Run: headless pygame with SDL's dummy video driver; simulated clock (each Clock.tick advances the game by its frame time, no real sleeping); random seed 0; keys injected as events and as key.get_pressed() state; no mouse input.
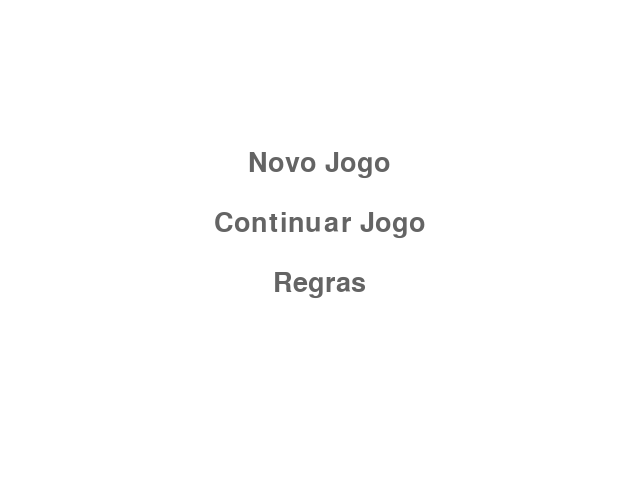
Frame 1 of 4 · flips 1–60 · no input
Frame 2 of 4 · flips 61–180 · tapped SPACE, RETURN · held RIGHT (→), D · screen unchanged from frame 1, image omitted
Frame 3 of 4 · flips 181–300 · held DOWN (↓), S · screen unchanged from frame 2, image omitted
Frame 4 of 4 · flips 301–420 · held LEFT (←), A, UP (↑), W · screen unchanged from frame 3, image omitted

The pygame program that drew these frames:

import pygame
from pygame.locals import *

pygame.init()

# Definir as cores
BRANCO = (255, 255, 255)
CINZA_CLARO = (200, 200, 200)
CINZA_ESCURO = (100, 100, 100)

# Definindo a fonte do menu
pygame.font.init()
FONTE = pygame.font.SysFont("Arial", 40)

#opções do menu
opcoes = ["Novo Jogo", "Continuar Jogo", "Regras"]

# Janela do jogo
largura = 640
altura = 480
tela = pygame.display.set_mode((largura, altura))
pygame.display.set_caption("Menu")

# Loop principal do jogo
while True:
    for event in pygame.event.get():
        if event.type == pygame.QUIT:
            pygame.quit()
            exit()

    # Limpar a tela
    tela.fill(BRANCO)

    # Desenhar as opções do menu 
    for i in range(len(opcoes)):
        texto = FONTE.render(opcoes[i], True, CINZA_ESCURO)
        posicao = (largura/2 - texto.get_width()/2, altura/2 - len(opcoes)*30 + i*60)
        tela.blit(texto, posicao)

    # Atualizar a tela
    pygame.display.update()
